Photos from the image-classification dataset "processed" in the GitHub repository ruzbeh4/banknote-net. Its 39 classes are: 1000000 variant 1 back, 1000000 variant 1 front, 100000 variant 1 back, 100000 variant 1 front, 100000 variant 2 front, 100000 variant 3 back, 100000 variant 3 front, 100000 variant 4 back, 100000 variant 4 front, 10000 variant 1 back, 10000 variant 1 front, 1000 variant 1 back, 1000 variant 1 front, 1000 variant 2 back, 1000 variant 2 front, 1000 variant 3 back, 1000 variant 3 front, 200000 variant 1 back, 200000 variant 1 front, 200000 variant 2 back, 200000 variant 2 front, 2000 variant 3 back, 2000 variant 3 front, 500000 variant 1 back, 500000 variant 1 front, 50000 variant 1 back, 50000 variant 1 front, 50000 variant 2 back, 50000 variant 2 front, 50000 variant 3 back, 50000 variant 3 front, 50000 variant 4 back, 50000 variant 4 front, 5000 variant 1 back, 5000 variant 1 front, 5000 variant 2 back, 5000 variant 2 front, 5000 variant 3 back, none.

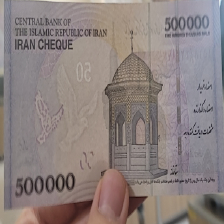
Label: 50000 variant 1 back

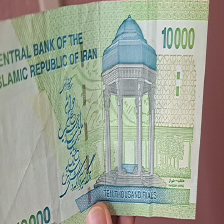
Label: 1000 variant 1 back

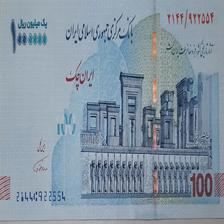
Label: 100000 variant 1 front

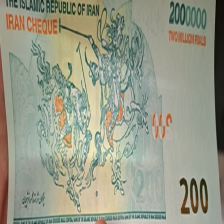
Label: 200000 variant 1 back

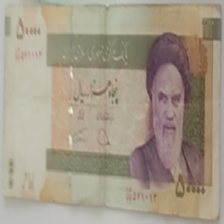
Label: 5000 variant 1 front

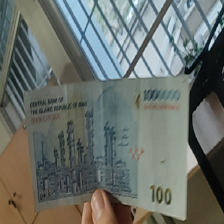
Label: 100000 variant 1 back
